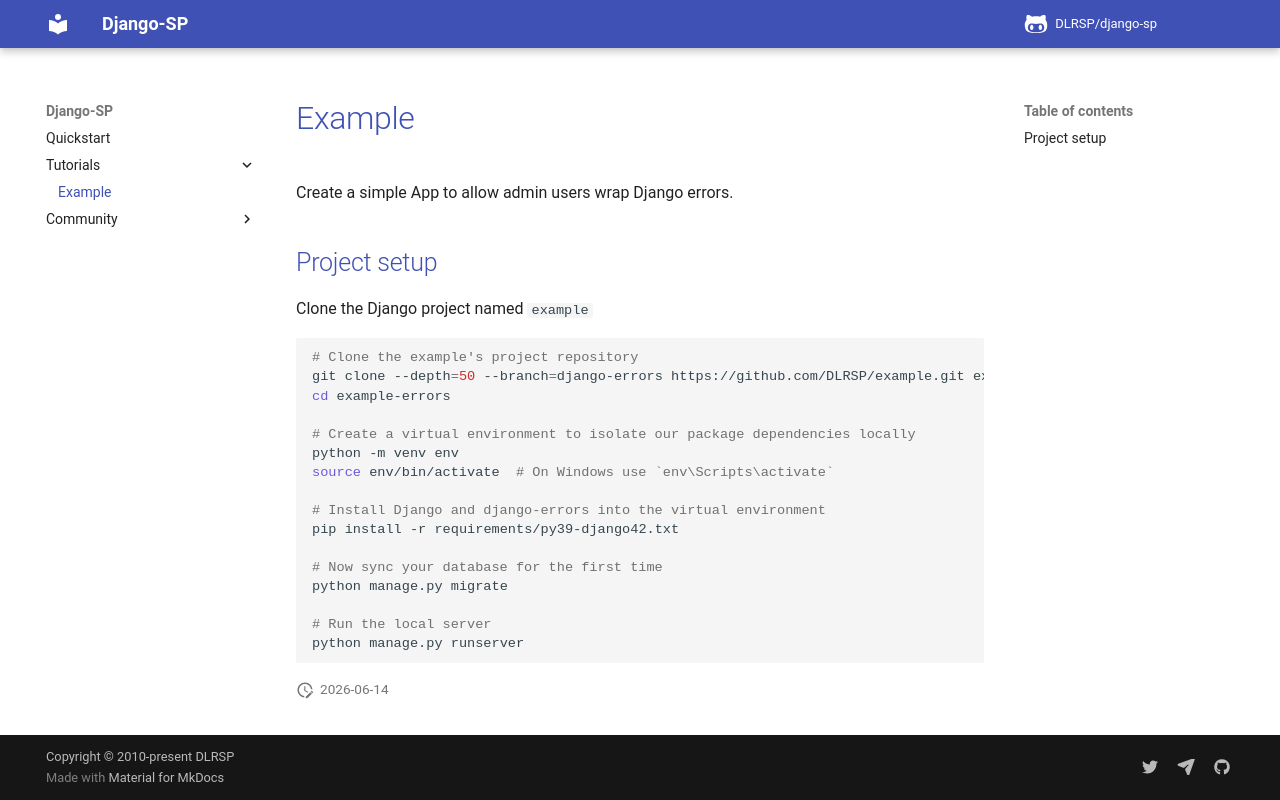

repository: DLRSP/django-sp · page: tutorial/example/index.html · generator: mkdocs

# Example

Create a simple App to allow admin users wrap Django errors.

## Project setup

Clone the Django project named `example`

```shell
# Clone the example's project repository
git clone --depth=50 --branch=django-errors https://github.com/DLRSP/example.git example-errors
cd example-errors

# Create a virtual environment to isolate our package dependencies locally
python -m venv env
source env/bin/activate  # On Windows use `env\Scripts\activate`

# Install Django and django-errors into the virtual environment
pip install -r requirements/py39-django42.txt

# Now sync your database for the first time
python manage.py migrate

# Run the local server
python manage.py runserver
```
